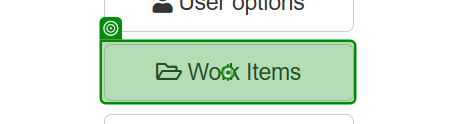
Task: Processo de Treino Para NOS Foreground
Workflow: Obter_Work_Items________________________________

Step 1: click on 'Work Items'

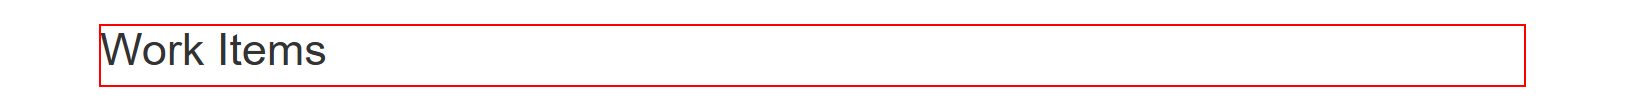
Step 2: find the heading

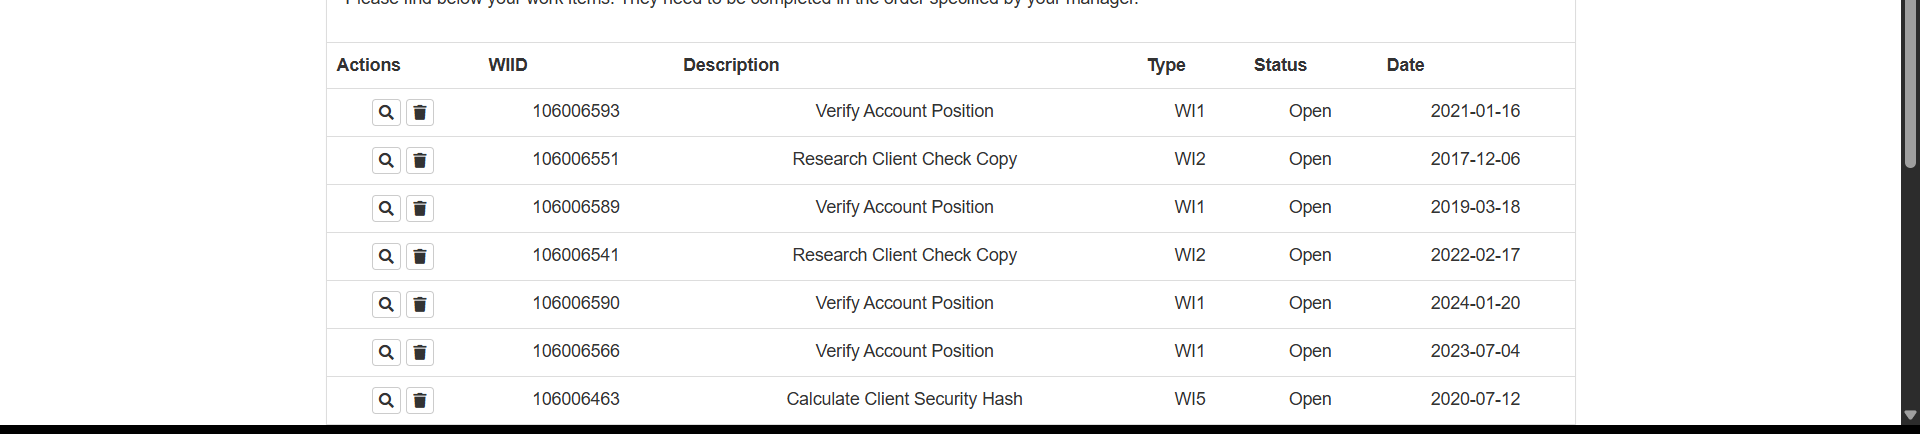
Step 3: get-text